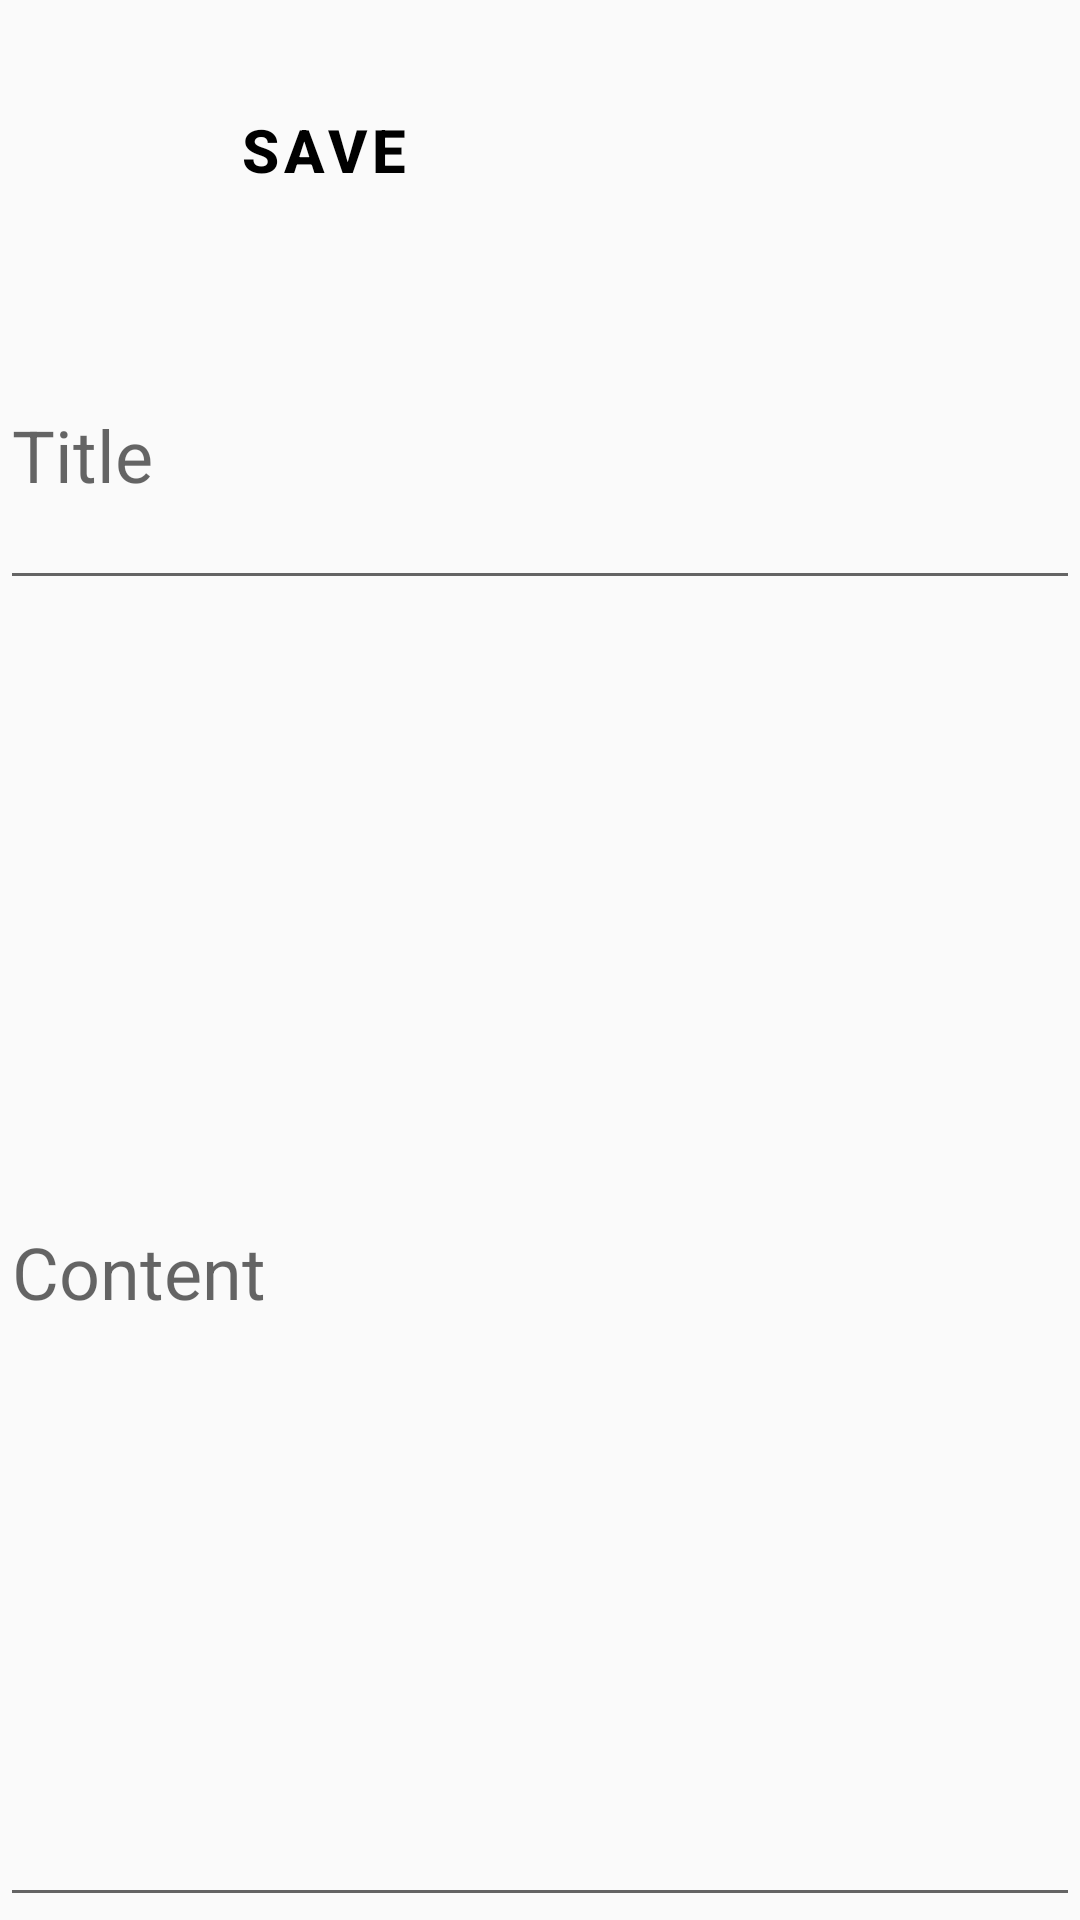

Android layout source for this screen:
<!-- AndroidManifest.xml: application theme Theme.ToDoListJava -->
<!-- res/layout/fragment_edit_to_do_list.xml -->
<?xml version="1.0" encoding="utf-8"?>
<androidx.constraintlayout.widget.ConstraintLayout xmlns:android="http://schemas.android.com/apk/res/android"
    xmlns:app="http://schemas.android.com/apk/res-auto"
    xmlns:tools="http://schemas.android.com/tools"
    android:layout_width="match_parent"
    android:layout_height="match_parent">

    <androidx.constraintlayout.widget.ConstraintLayout
        android:id="@+id/constraint_layout"
        android:layout_width="wrap_content"
        android:layout_height="wrap_content"
        android:layout_marginLeft="200dp"
        android:layout_marginTop="250dp"
        app:layout_constraintStart_toStartOf="@+id/relativeLayout"
        app:layout_constraintTop_toTopOf="@+id/relativeLayout">

        <TextView
            android:id="@+id/errorMessageText"
            android:layout_width="wrap_content"
            android:layout_height="wrap_content"
            android:gravity="center"
            android:text="Error :("
            android:textAlignment="center"
            android:textColor="#717171"
            android:visibility="gone"
            app:layout_constraintBottom_toTopOf="parent"
            app:layout_constraintEnd_toStartOf="parent"
            app:layout_constraintStart_toStartOf="parent"
            app:layout_constraintTop_toTopOf="parent">

        </TextView>

        <ProgressBar
            android:id="@+id/loadingProgressBar"
            style="?android:attr/progressBarStyle"
            android:layout_width="34dp"
            android:layout_height="34dp"
            android:visibility="gone"
            app:layout_constraintBottom_toTopOf="parent"
            app:layout_constraintEnd_toStartOf="parent"
            app:layout_constraintStart_toStartOf="parent"
            app:layout_constraintTop_toTopOf="parent" />

    </androidx.constraintlayout.widget.ConstraintLayout>


    <RelativeLayout
        android:id="@+id/relativeLayout"
        android:layout_width="0dp"
        android:layout_height="0dp"
        app:layout_constraintBottom_toBottomOf="parent"
        app:layout_constraintEnd_toEndOf="parent"
        app:layout_constraintStart_toStartOf="parent"
        app:layout_constraintTop_toTopOf="parent"
        tools:context=".view.AddToDoListFragment">


        <EditText
            android:id="@+id/toDoTitleText"
            android:layout_width="match_parent"
            android:layout_height="100dp"
            android:layout_below="@+id/linearLayout"
            android:layout_marginBottom="2dp"
            android:hint="Title"
            android:inputType="textMultiLine"
            android:textSize="24sp">

        </EditText>

        <EditText
            android:id="@+id/toDoContentText"
            android:layout_width="match_parent"
            android:layout_height="430dp"
            android:layout_below="@id/toDoTitleText"
            android:layout_alignParentStart="true"
            android:layout_alignParentBottom="true"
            android:layout_marginTop="4dp"
            android:layout_marginBottom="1dp"
            android:hint="Content"
            android:inputType="textMultiLine"
            android:textSize="24sp">

        </EditText>

        <LinearLayout
            android:id="@+id/linearLayout"
            android:layout_width="match_parent"
            android:layout_height="wrap_content"
            android:orientation="horizontal">

            <Button
                android:id="@+id/saveButton"
                style="@style/Widget.MaterialComponents.Button.OutlinedButton.Icon"
                android:layout_width="180dp"
                android:layout_height="60dp"
                android:layout_margin="20dp"
                android:background="@color/white"
                android:text="Save"
                android:textColor="@color/black"
                android:textSize="20sp"
                android:textStyle="bold">

            </Button>

            <ImageView
                android:id="@+id/colorsImageView"
                android:layout_width="90dp"
                android:layout_height="60dp"
                android:layout_margin="20dp"
                android:background="@drawable/ic_baseline_color_lens_24">

            </ImageView>
        </LinearLayout>


    </RelativeLayout>


</androidx.constraintlayout.widget.ConstraintLayout>
<!-- resources referenced by this layout -->
<resources>
  <color name="black">#FF000000</color>
  <color name="white">#FFFFFFFF</color>
  <style name="Theme.ToDoListJava" parent="Theme.MaterialComponents.DayNight.DarkActionBar.Bridge">
          
          <item name="colorPrimary">@color/purple_500</item>
          <item name="colorPrimaryVariant">@color/purple_700</item>
          <item name="colorOnPrimary">@color/white</item>
          
          <item name="colorSecondary">@color/black</item>
          <item name="colorSecondaryVariant">@color/teal_700</item>
          <item name="colorOnSecondary">@color/black</item>
          
          <item name="android:statusBarColor" tools:targetApi="l">?attr/colorPrimaryVariant</item>
          
      </style>
  <color name="purple_500">#FF6200EE</color>
  <color name="purple_700">#FF3700B3</color>
  <color name="teal_700">#FF018786</color>
</resources>
